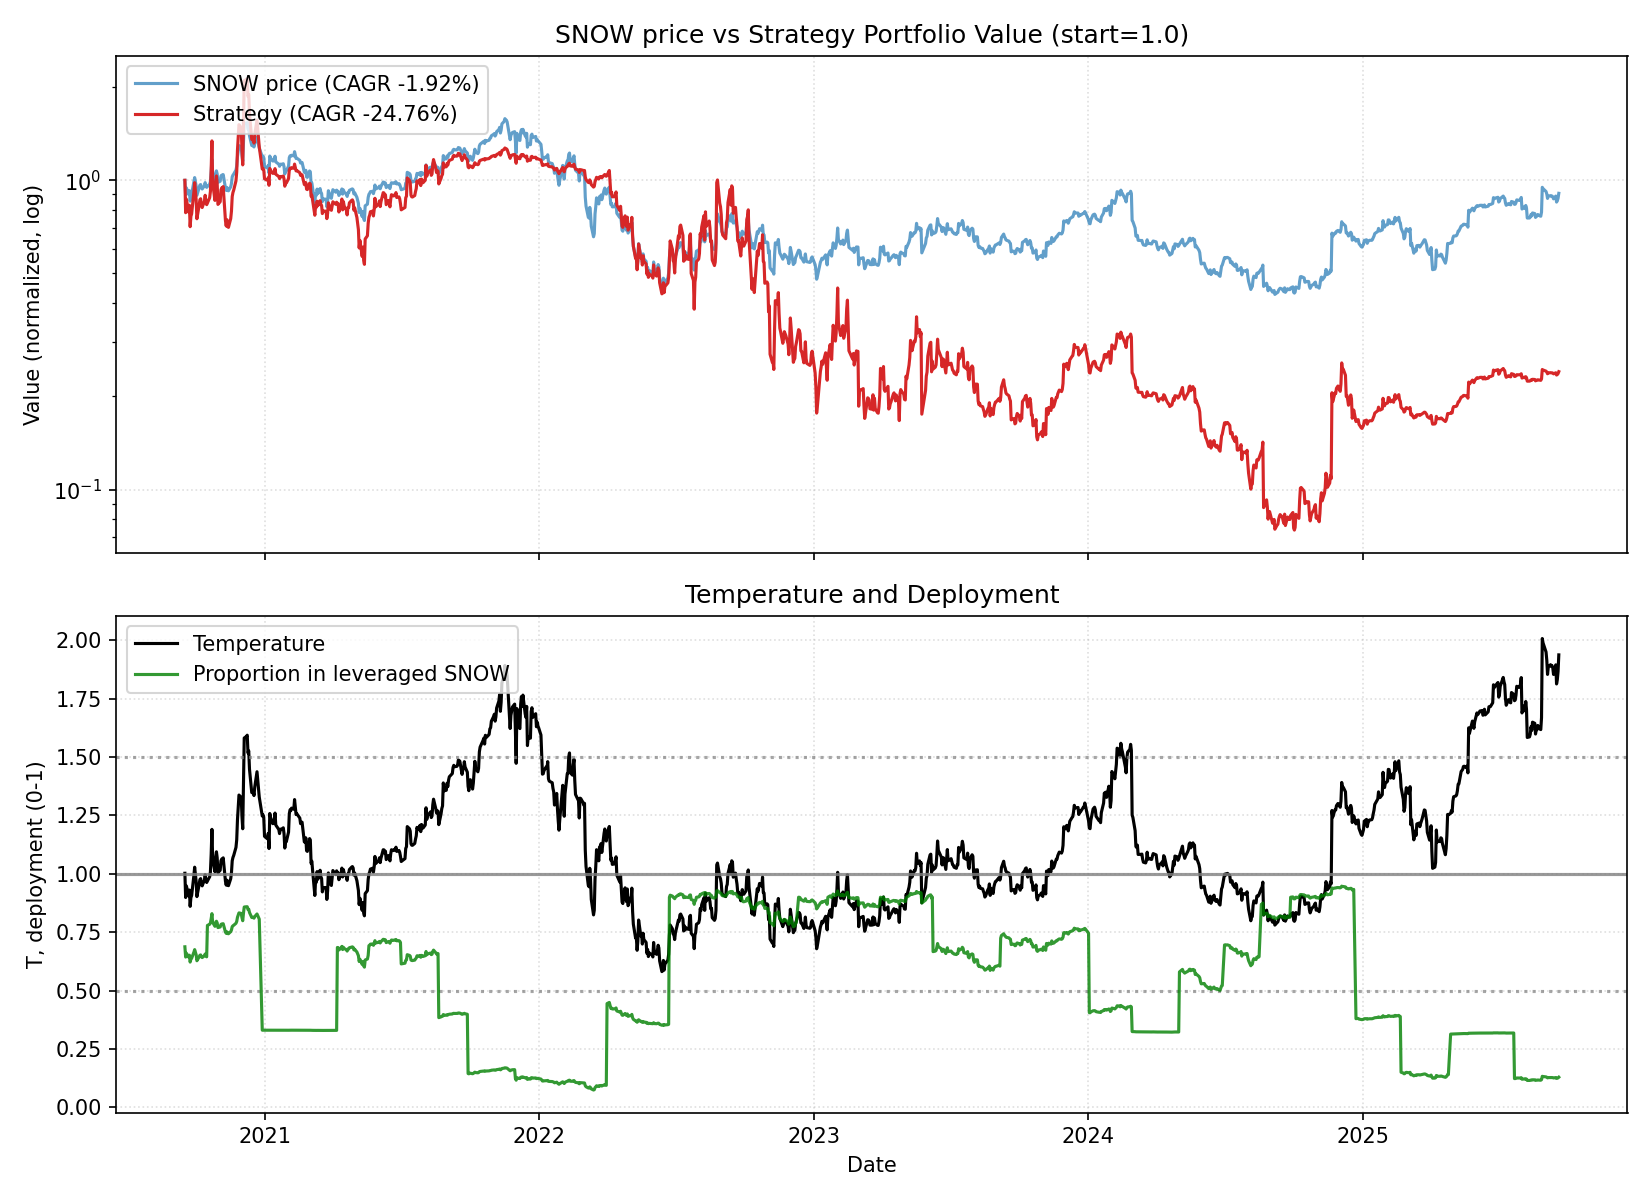

Data behind this chart, as committed beside it:
date, close, ret, ret_3, ret_6, ret_12, ret_22, temp, temp_ch_11, temp_ch_22, vol_22, vol_66, rate, yc_spread, credit_spread, yc_change_22, credit_change_22, port_unlevered, port_tqqq, port_cash, port_total, deployed_p, base_p, target_p
2020-09-16, 253.9, 0.0, , , , , 1.003, , , , , 0.09, 0.55, 2.67, , , 0.4684, 0.5316, 0.0, 1, 0.6877, 0.6877, 0.6877
2020-09-17, 227.5, -0.1039, , , , , 0.8987, , , , , 0.09, 0.56, 2.65, , , 0.4197, 0.3658, 0.0, 0.7856, 0.6438, 0.9, 0.9
2020-09-18, 240.0, 0.05476, -0.05486, , , , 0.9483, , , , , 0.09, 0.56, 2.66, , , 0.4427, 0.4259, 0.0, 0.8686, 0.6602, 0.8398, 0.8398
2020-09-21, 228.9, -0.04646, 0.005757, , , , 0.9054, , , , , 0.09, 0.54, 2.66, , , 0.4221, 0.3665, 0.0, 0.7887, 0.6432, 0.9, 0.9
2020-09-22, 235.2, 0.02757, -0.02017, , , , 0.9307, , , , , 0.09, 0.55, 2.66, , , 0.4338, 0.3968, 0.0, 0.8306, 0.6518, 0.8903, 0.8903
2020-09-23, 217.4, -0.07557, -0.05008, -0.1439, , , 0.8608, , , , , 0.09, 0.54, 2.68, , , 0.401, 0.3069, 0.0, 0.7079, 0.6223, 0.9, 0.9
2020-09-24, 226.7, 0.04301, -0.03581, -0.003516, , , 0.8981, , , , , 0.09, 0.53, 2.7, , , 0.4182, 0.3464, 0.0, 0.7647, 0.6354, 0.9, 0.9
2020-09-25, 229.0, 0.009967, 0.05341, -0.04583, , , 0.9075, , , , , 0.09, 0.54, 2.74, , , 0.4224, 0.3568, 0.0, 0.7792, 0.6386, 0.9, 0.9
2020-09-28, 250.4, 0.09349, 0.1044, 0.09421, , , 0.9935, , , , , 0.09, 0.53, 2.76, , , 0.4619, 0.4568, 0.0, 0.9187, 0.6648, 0.7099, 0.7099
2020-09-29, 259.1, 0.03482, 0.1316, 0.1019, , , 1.029, , , , , 0.09, 0.55, 2.74, , , 0.478, 0.5045, 0.0, 0.9825, 0.6757, 0.6498, 0.6498
2020-09-30, 251.0, -0.03137, 0.002356, 0.1546, , , 0.9967, , , , , 0.09, 0.56, 2.75, , , 0.463, 0.457, 0.0, 0.92, 0.6645, 0.7009, 0.7009
2020-10-01, 243.5, -0.03004, -0.06047, 0.07374, -0.04123, , 0.9672, -0.03527, , , , 0.09, 0.54, 2.75, , , 0.4491, 0.4158, 0.0, 0.8649, 0.6538, 0.7857, 0.7857
2020-10-02, 227.1, -0.0672, -0.09522, -0.008297, -0.001934, , 0.9026, 0.004271, , , , 0.09, 0.57, 2.76, , , 0.4189, 0.332, 0.0, 0.7509, 0.6281, 0.9, 0.9
2020-10-05, 240.0, 0.0568, -0.01421, -0.04157, 0.0, , 0.955, 0.007048, , , , 0.09, 0.64, 2.74, , , 0.4427, 0.3885, 0.0, 0.8312, 0.6449, 0.8206, 0.8206
2020-10-06, 245.1, 0.02125, 0.07926, -0.05414, 0.07101, , 0.9757, 0.07766, , , , 0.09, 0.62, 2.7, , , 0.4521, 0.4133, 0.0, 0.8654, 0.6517, 0.7612, 0.7612
2020-10-07, 246.0, 0.003672, 0.025, -0.01992, 0.0461, , 0.9797, 0.0526, , , , 0.09, 0.65, 2.69, , , 0.4538, 0.4178, 0.0, 0.8716, 0.6529, 0.7497, 0.7497
2020-10-08, 240.2, -0.02362, -0.02003, -0.01343, 0.1049, , 0.9569, 0.1117, , , , 0.09, 0.65, 2.68, , , 0.4431, 0.3882, 0.0, 0.8312, 0.6447, 0.815, 0.815
2020-10-09, 238.0, -0.009118, -0.03252, 0.048, 0.04966, , 0.9486, 0.05619, , , , 0.09, 0.63, 2.67, , , 0.439, 0.3776, 0.0, 0.8166, 0.6416, 0.8389, 0.8389
2020-10-12, 244, 0.02508, 0.01574, 0.01654, 0.06537, , 0.9736, 0.07288, , , , 0.09, 0.63, 2.67, , , 0.45, 0.4059, 0.0, 0.856, 0.6495, 0.7672, 0.7672
2020-10-13, 249.6, 0.02312, 0.04878, 0.0184, -0.003195, , 0.9965, 0.003002, , , , 0.09, 0.58, 2.65, , , 0.4604, 0.4341, 0.0, 0.8945, 0.6568, 0.7014, 0.7014
2020-10-14, 243.2, -0.02576, -0.003238, -0.01146, -0.06155, , 0.9713, -0.05572, , , , 0.09, 0.59, 2.64, , , 0.4486, 0.4005, 0.0, 0.8491, 0.6478, 0.7739, 0.7739
2020-10-15, 241.0, -0.008965, -0.03449, 0.003372, -0.03984, -0.05092, 0.963, -0.03387, -0.03948, 0.04728, , 0.09, 0.6, 2.65, , , 0.4446, 0.3897, 0.0, 0.8343, 0.6448, 0.7978, 0.7978
2020-10-16, 242.5, 0.006307, -0.002714, 0.01899, -0.003861, 0.06583, 0.9694, 0.002331, 0.07868, 0.0473, , 0.09, 0.62, 2.64, 0.07, -0.03, 0.2797, 0.5647, 0.0, 0.8444, 0.7792, 0.7792, 0.7792
2020-10-19, 246.8, 0.01757, 0.02398, 0.01152, 0.08666, 0.02825, 0.9877, 0.09432, 0.0415, 0.04145, , 0.09, 0.62, 2.61, 0.06, -0.04, 0.2846, 0.5945, 0.0, 0.8791, 0.7842, 0.7268, 0.7268
2020-10-20, 251.8, 0.02022, 0.03814, 0.008654, 0.04904, 0.1002, 1.008, 0.05556, 0.1134, 0.04008, , 0.09, 0.67, 2.64, 0.11, -0.02, 0.2904, 0.6305, 0.0, 0.9209, 0.7898, 0.6797, 0.6797
2020-10-21, 270.6, 0.07483, 0.09656, 0.1128, 0.1041, 0.1507, 1.084, 0.1109, 0.1646, 0.04129, , 0.09, 0.69, 2.63, 0.15, -0.03, 0.3121, 0.772, 0.0, 1.084, 0.8081, 0.5691, 0.5691
2020-10-22, 297.1, 0.09785, 0.18, 0.2327, 0.2077, 0.3666, 1.191, 0.2152, 0.3831, 0.04536, , 0.09, 0.71, 2.61, 0.16, -0.05, 0.3426, 0.9986, 0.0, 1.341, 0.8297, 0.4138, 0.4138
2020-10-23, 265, -0.1078, -0.02055, 0.0929, 0.1035, 0.169, 1.063, 0.1104, 0.183, 0.04871, , 0.09, 0.67, 2.6, 0.13, -0.08, 0.3057, 0.6755, 0.0, 0.9812, 0.7923, 0.6003, 0.6003
2020-10-26, 251.4, -0.05154, -0.1538, 0.01868, 0.05626, 0.09777, 1.009, 0.06371, 0.1119, 0.04983, , 0.09, 0.65, 2.6, 0.12, -0.1, 0.2899, 0.571, 0.0, 0.8609, 0.7755, 0.6782, 0.6782
2020-10-27, 266.8, 0.06118, 0.006489, 0.05958, 0.09345, 0.06533, 1.071, 0.1003, 0.07817, 0.05121, , 0.09, 0.63, 2.6, 0.09, -0.14, 0.3077, 0.6758, 0.0, 0.9834, 0.7914, 0.5876, 0.5876
2020-10-28, 272.4, 0.02125, 0.08373, 0.006763, 0.09146, 0.05136, 1.094, 0.09825, 0.06404, 0.04768, , 0.09, 0.63, 2.62, 0.1, -0.14, 0.3142, 0.7188, 0.0, 1.033, 0.7972, 0.5538, 0.5538
2020-10-29, 265.9, -0.02408, -0.003336, -0.1051, 0.09335, 0.05928, 1.069, 0.1001, 0.07205, 0.04757, , 0.09, 0.69, 2.61, 0.14, -0.13, 0.3066, 0.6669, 0.0, 0.9735, 0.79, 0.5916, 0.5916
2020-10-30, 250, -0.05965, -0.08229, -0.05671, 0.03743, 0.02694, 1.005, 0.04388, 0.03932, 0.04889, , 0.09, 0.74, 2.61, 0.18, -0.14, 0.2883, 0.5475, 0.0, 0.8359, 0.77, 0.6838, 0.6838
2020-11-02, 252.2, 0.008839, -0.05134, 0.003341, 0.04004, 0.1107, 1.015, 0.04737, 0.125, 0.04841, , 0.09, 0.71, 2.6, 0.17, -0.15, 0.2909, 0.562, 0.0, 0.8529, 0.7726, 0.6691, 0.6691
2020-11-03, 262.1, 0.03925, 0.04844, -0.01739, 0.0622, 0.09221, 1.056, 0.0688, 0.1054, 0.04637, , 0.09, 0.73, 2.58, 0.16, -0.18, 0.3023, 0.6282, 0.0, 0.9305, 0.7834, 0.6104, 0.6104
2020-11-04, 263.9, 0.006791, 0.04631, -0.03131, 0.04822, 0.07674, 1.063, 0.05473, 0.08972, 0.04505, , 0.09, 0.64, 2.58, 0.0, -0.16, 0.3044, 0.6409, 0.0, 0.9453, 0.7854, 0.5993, 0.5993
2020-11-05, 263.2, -0.002652, 0.00412, -0.01004, -0.02735, 0.06996, 1.061, -0.0213, 0.08286, 0.04493, , 0.09, 0.65, 2.52, 0.03, -0.18, 0.3035, 0.6358, 0.0, 0.9393, 0.7846, 0.6027, 0.6027
2020-11-06, 265.0, 0.006801, 0.00413, 0.05992, -0.108, 0.1033, 1.069, -0.1025, 0.1166, 0.04493, , 0.09, 0.67, 2.51, 0.02, -0.18, 0.3056, 0.6487, 0.0, 0.9543, 0.7865, 0.5916, 0.5916
2020-11-09, 239.8, -0.09494, -0.08879, -0.04912, -0.09511, 0.007731, 0.9683, -0.08874, 0.02072, 0.0494, , 0.09, 0.79, 2.47, 0.14, -0.21, 0.2766, 0.4639, 0.0, 0.7405, 0.751, 0.7825, 0.7825
2020-11-10, 235.7, -0.01734, -0.1106, -0.1009, -0.06249, -0.03398, 0.9519, -0.05666, -0.02234, 0.04951, , 0.09, 0.79, 2.44, 0.16, -0.23, 0.2718, 0.4398, 0.0, 0.7116, 0.7454, 0.8296, 0.8296
2020-11-11, 240.8, 0.02155, 0.003836, -0.08772, -0.0975, -0.03546, 0.9728, -0.09189, -0.02383, 0.04944, , 0.09, 0.79, 2.44, 0.16, -0.23, 0.2777, 0.4682, 0.0, 0.7458, 0.7518, 0.7696, 0.7696
2020-11-12, 235.4, -0.02235, -0.001273, -0.1057, -0.136, -0.03207, 0.9514, -0.1307, -0.02041, 0.0494, , 0.09, 0.71, 2.45, 0.13, -0.2, 0.2715, 0.4368, 0.0, 0.7082, 0.7445, 0.8308, 0.8308
2020-11-13, 234.8, -0.002464, -0.02475, -0.114, -0.1169, -0.02573, 0.9495, -0.1114, -0.01398, 0.0491, , 0.09, 0.72, 2.44, 0.13, -0.2, 0.2708, 0.4335, 0.0, 0.7043, 0.7437, 0.8364, 0.8364
2020-11-16, 241.9, 0.03003, 0.02749, 0.008381, -0.03268, -0.002763, 0.9792, -0.02586, 0.01009, 0.04948, , 0.09, 0.72, 2.42, 0.12, -0.23, 0.2789, 0.4726, 0.0, 0.7515, 0.7526, 0.7511, 0.7511
2020-11-17, 248, 0.02555, 0.05635, 0.0524, -0.01665, 0.005065, 1.005, -0.01054, 0.01718, 0.04974, , 0.09, 0.69, 2.42, 0.07, -0.22, 0.286, 0.5088, 0.0, 0.7948, 0.7601, 0.6847, 0.6847
2020-11-18, 260.5, 0.05044, 0.07728, 0.08216, -0.006066, 0.03483, 1.056, 0.000113, 0.04731, 0.05071, , 0.09, 0.72, 2.39, 0.1, -0.22, 0.3005, 0.5857, 0.0, 0.8862, 0.774, 0.6102, 0.6102
2020-11-19, 264.0, 0.01328, 0.06439, 0.1216, 0.000341, -0.02443, 1.07, 0.006559, -0.01267, 0.05062, , 0.09, 0.68, 2.35, 0.01, -0.29, 0.3045, 0.609, 0.0, 0.9135, 0.7778, 0.5891, 0.5891
2020-11-20, 266.0, 0.007576, 0.02096, 0.1329, 0.0106, -0.1046, 1.079, 0.01688, -0.09386, 0.04807, , 0.09, 0.67, 2.35, -0.02, -0.28, 0.3068, 0.6228, 0.0, 0.9296, 0.78, 0.5766, 0.5766
2020-11-23, 274.1, 0.03064, 0.03845, 0.1336, 0.03453, 0.03433, 1.113, 0.04182, 0.04767, 0.0435, , 0.09, 0.7, 2.33, -0.01, -0.28, 0.3162, 0.68, 0.0, 0.9962, 0.7884, 0.5265, 0.5265
2020-11-24, 282.1, 0.029, 0.06053, 0.1374, 0.1762, 0.1222, 1.146, 0.1835, 0.1357, 0.03705, , 0.09, 0.72, 2.31, 0.05, -0.29, 0.3253, 0.7392, 0.0, 1.065, 0.7963, 0.4787, 0.4787
2020-11-25, 303, 0.07416, 0.1053, 0.163, 0.2857, 0.1359, 1.231, 0.2937, 0.1496, 0.03784, , 0.09, 0.71, 2.32, 0.06, -0.28, 0.3495, 0.9036, 0.0, 1.253, 0.8141, 0.3542, 0.3542
2020-11-27, 328.8, 0.08504, 0.1655, 0.2454, 0.3656, 0.2068, 1.337, 0.3747, 0.2219, 0.0397, , 0.09, 0.68, 2.32, 0.05, -0.28, 0.3792, 1.134, 0.0, 1.513, 0.833, 0.1999, 0.1999
2020-11-30, 325.8, -0.008972, 0.07531, 0.225, 0.3843, 0.2255, 1.327, 0.3946, 0.2418, 0.03983, , 0.09, 0.68, 2.29, 0.05, -0.33, 0.3758, 1.103, 0.0, 1.479, 0.8306, 0.215, 0.215
2020-12-01, 305.6, -0.06199, -0.07041, 0.1149, 0.3017, 0.2225, 1.245, 0.3114, 0.2387, 0.04208, , 0.09, 0.75, 2.28, 0.06, -0.33, 0.3525, 0.8982, 0.0, 1.251, 0.8121, 0.3341, 0.3341
2020-12-02, 292.7, -0.04237, -0.1017, 0.03754, 0.2102, 0.1604, 1.193, 0.2182, 0.1749, 0.04092, , 0.09, 0.79, 2.24, 0.05, -0.37, 0.3375, 0.784, 0.0, 1.122, 0.7994, 0.4103, 0.4103
2020-12-03, 339.9, 0.1613, 0.1121, 0.1217, 0.3704, 0.2966, 1.386, 0.3794, 0.3128, 0.05237, , 0.09, 0.76, 2.23, 0.05, -0.37, 0.392, 1.163, 0.0, 1.555, 0.832, 0.1291, 0.1291
2020-12-04, 387.7, 0.1407, 0.3246, 0.1792, 0.4881, 0.4691, 1.581, 0.4979, 0.4874, 0.05869, , 0.09, 0.81, 2.23, 0.08, -0.35, 0.4471, 1.654, 0.0, 2.101, 0.8581, 0.1237, 0.1237
2020-12-07, 389, 0.00325, 0.1444, 0.1937, 0.4733, 0.4778, 1.589, 0.4843, 0.4974, 0.05874, , 0.09, 0.8, 2.22, 0.16, -0.36, 0.4486, 1.67, 0.0, 2.119, 0.8589, 0.1237, 0.1237
2020-12-08, 390.0, 0.002674, 0.005932, 0.276, 0.4662, 0.4717, 1.593, 0.4771, 0.4913, 0.05865, , 0.09, 0.78, 2.22, 0.13, -0.3, 0.4498, 1.683, 0.0, 2.133, 0.8594, 0.1237, 0.1237
2020-12-09, 371.3, -0.04805, -0.04551, 0.2684, 0.3542, 0.5479, 1.518, 0.3632, 0.5673, 0.06036, , 0.09, 0.79, 2.24, 0.12, -0.27, 0.4282, 1.441, 0.0, 1.869, 0.8473, 0.1237, 0.1237
... 1,199 more rows
